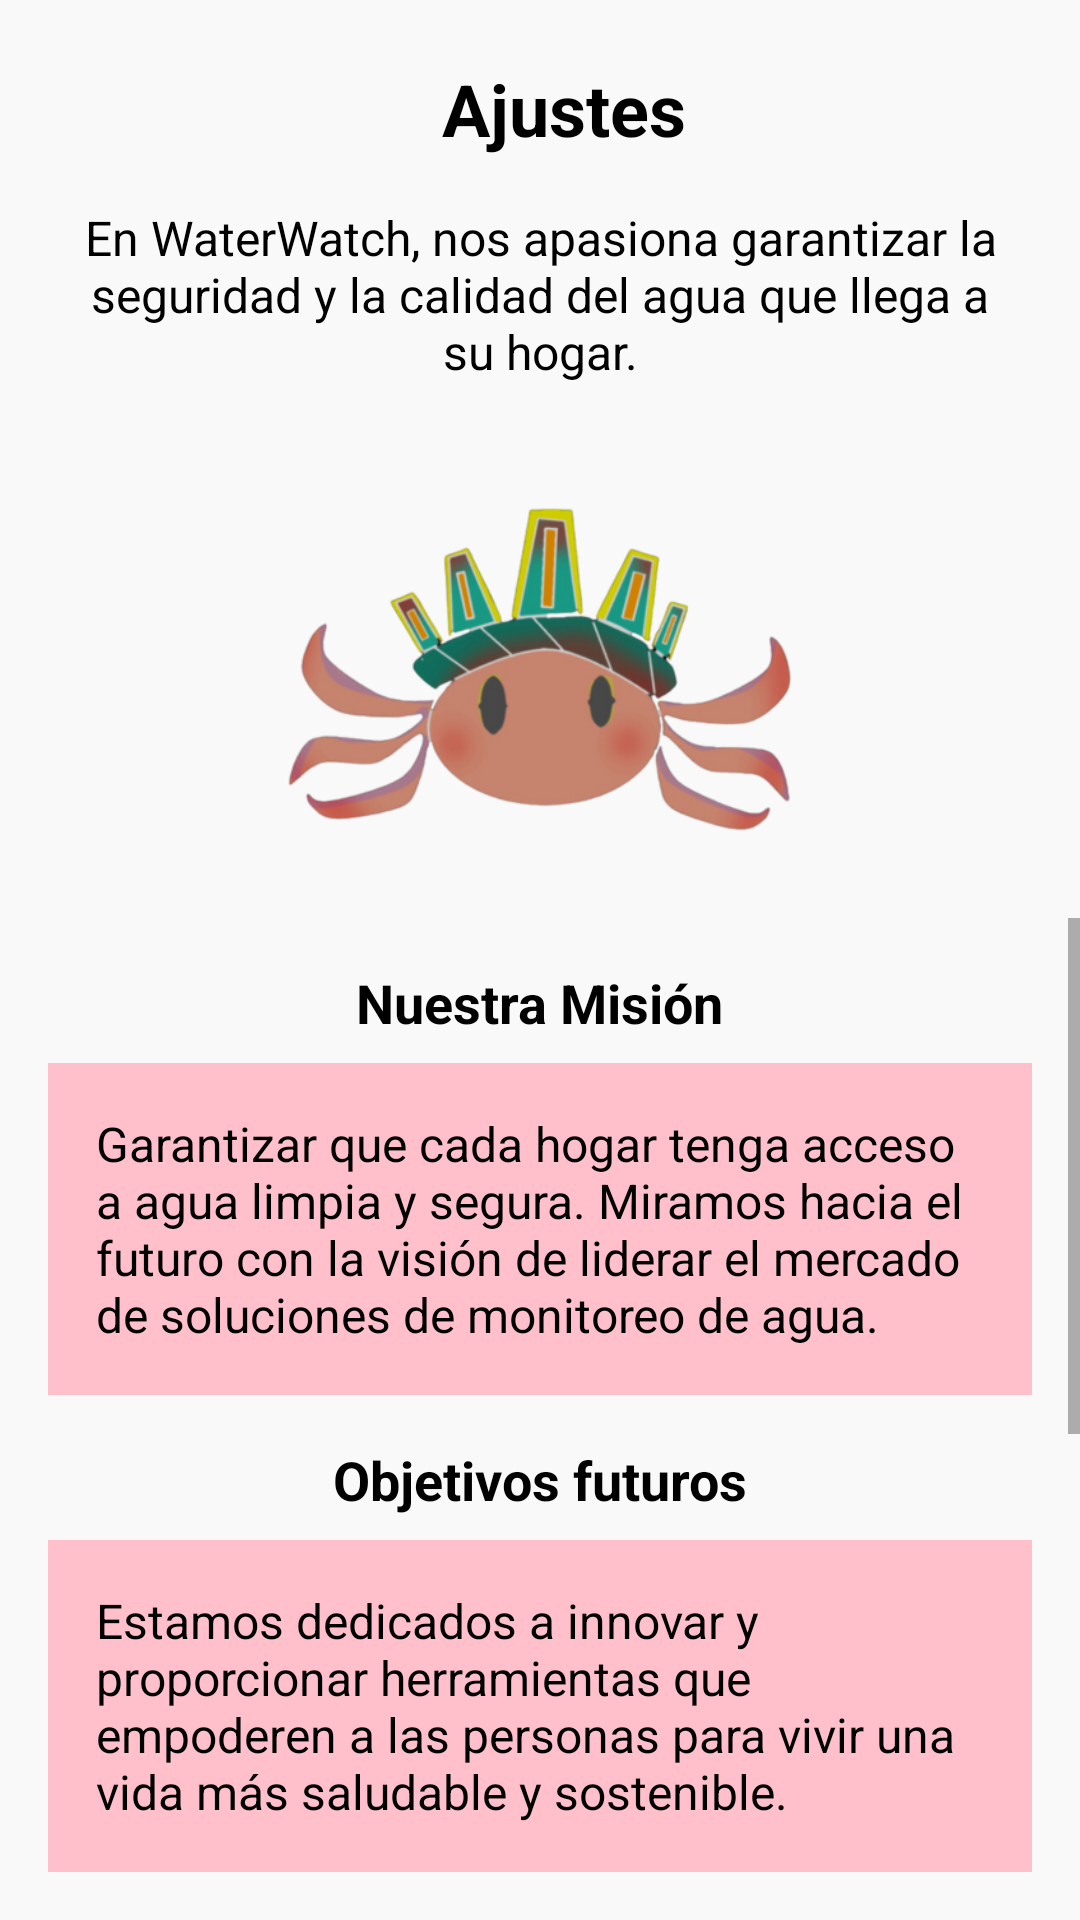

Here is an Android app screen rendered from its layout file. Give the layout XML and the strings, colors and styles it references.
<!-- AndroidManifest.xml: application theme Theme.Water_watch_app -->
<!-- res/layout/layout_about.xml -->
<?xml version="1.0" encoding="utf-8"?>
<androidx.constraintlayout.widget.ConstraintLayout
    xmlns:android="http://schemas.android.com/apk/res/android"
    xmlns:app="http://schemas.android.com/apk/res-auto"
    xmlns:tools="http://schemas.android.com/tools"
    android:layout_width="match_parent"
    android:layout_height="match_parent"
    android:id="@+id/layout_about"
    android:background="#F9F9F9">

    
    <ImageView
        android:id="@+id/btnClose"
        android:layout_width="40dp"
        android:layout_height="40dp"
        android:layout_margin="16dp"
        android:src="@drawable/baseline_close_24"
        android:contentDescription="Cerrar"
        app:layout_constraintStart_toStartOf="parent"
        app:layout_constraintTop_toTopOf="parent" />

    
    <TextView
        android:id="@+id/lblHome"
        android:layout_width="0dp"
        android:layout_height="wrap_content"
        android:layout_marginBottom="16dp"
        android:text="@string/title_settings"
        android:textAlignment="center"
        android:textColor="@color/black"
        android:textSize="24sp"
        android:textStyle="bold"
        android:layout_marginTop="20dp"
        android:layout_marginRight="40dp"
        app:layout_constraintStart_toEndOf="@id/btnClose"
        app:layout_constraintEnd_toEndOf="parent"
        app:layout_constraintTop_toTopOf="parent"
        tools:text="Acerca de nosotros" />

    

    
    <TextView
        android:id="@+id/description"
        android:layout_width="0dp"
        android:layout_height="wrap_content"
        android:layout_marginStart="24dp"
        android:layout_marginTop="16dp"
        android:layout_marginEnd="24dp"
        android:gravity="center"
        android:text="En WaterWatch, nos apasiona garantizar la seguridad y la calidad del agua que llega a su hogar."
        android:textColor="@android:color/black"
        android:textSize="16sp"
        app:layout_constraintEnd_toEndOf="parent"
        app:layout_constraintHorizontal_bias="0.0"
        app:layout_constraintStart_toStartOf="parent"
        app:layout_constraintTop_toBottomOf="@id/lblHome" />

    <ImageView
        android:id="@+id/logo_image"
        android:layout_width="250dp"
        android:layout_height="170dp"
        android:layout_marginTop="8dp"
        android:src="@drawable/water_watch_logo"
        app:layout_constraintTop_toBottomOf="@id/description"
        app:layout_constraintStart_toStartOf="parent"
        app:layout_constraintEnd_toEndOf="parent" />

    
    <ScrollView
        android:id="@+id/scrollView"
        android:layout_width="0dp"
        android:layout_height="0dp"
        android:fillViewport="true"
        app:layout_constraintTop_toBottomOf="@id/logo_image"
        app:layout_constraintStart_toStartOf="parent"
        app:layout_constraintEnd_toEndOf="parent"
        app:layout_constraintBottom_toBottomOf="parent">

        <LinearLayout
            android:layout_width="match_parent"
            android:layout_height="wrap_content"
            android:orientation="vertical"
            android:padding="16dp">

            
            <TextView
                android:id="@+id/mission_title"
                android:layout_width="wrap_content"
                android:layout_height="wrap_content"
                android:layout_gravity="center"
                android:layout_marginBottom="8dp"
                android:text="Nuestra Misión"
                android:textColor="@android:color/black"
                android:textSize="18sp"
                android:textStyle="bold" />

            
            <TextView
                android:id="@+id/mission_description"
                android:layout_width="wrap_content"
                android:layout_height="wrap_content"
                android:layout_gravity="center"
                android:layout_marginBottom="16dp"
                android:background="#FFC0CB"
                android:padding="16dp"
                android:text="Garantizar que cada hogar tenga acceso a agua limpia y segura. Miramos hacia el futuro con la visión de liderar el mercado de soluciones de monitoreo de agua."
                android:textColor="@android:color/black"
                android:textSize="16sp" />

            
            <TextView
                android:id="@+id/mission_title2"
                android:layout_width="wrap_content"
                android:layout_height="wrap_content"
                android:layout_gravity="center"
                android:layout_marginBottom="8dp"
                android:text="Objetivos futuros"
                android:textColor="@android:color/black"
                android:textSize="18sp"
                android:textStyle="bold" />

            
            <TextView
                android:id="@+id/mission_description2"
                android:layout_width="wrap_content"
                android:layout_height="wrap_content"
                android:layout_gravity="center"
                android:layout_marginBottom="16dp"
                android:background="#FFC0CB"
                android:padding="16dp"
                android:text="Estamos dedicados a innovar y proporcionar herramientas que empoderen a las personas para vivir una vida más saludable y sostenible."
                android:textColor="@android:color/black"
                android:textSize="16sp" />

            
            <TextView
                android:id="@+id/mission_title3"
                android:layout_width="wrap_content"
                android:layout_height="wrap_content"
                android:layout_gravity="center"
                android:layout_marginBottom="8dp"
                android:text="Nuestro equipo"
                android:textColor="@android:color/black"
                android:textSize="18sp"
                android:textStyle="bold" />

            
            <TextView
                android:id="@+id/mission_description3"
                android:layout_width="wrap_content"
                android:layout_height="wrap_content"
                android:layout_gravity="center"
                android:layout_marginBottom="16dp"
                android:background="#FFC0CB"
                android:padding="16dp"
                android:text="Detrás de Waterwatch hay un equipo apasionado y dedicado comprometido a proporcionar el mejor monitoreo de calidad de agua."
                android:textColor="@android:color/black"
                android:textSize="16sp" />

            
            <TextView
                android:id="@+id/mission_title4"
                android:layout_width="wrap_content"
                android:layout_height="wrap_content"
                android:layout_gravity="center"
                android:layout_marginBottom="8dp"
                android:text="Contacto"
                android:textColor="@android:color/black"
                android:textSize="18sp"
                android:textStyle="bold" />

            
            <TextView
                android:id="@+id/mission_description4"
                android:layout_width="wrap_content"
                android:layout_height="wrap_content"
                android:layout_gravity="center"
                android:layout_marginBottom="16dp"
                android:background="#FFC0CB"
                android:padding="16dp"
                android:text="Si tienes alguna pregunta, comentario o sugerencia, no dudes en ponerte en contacto con nuestro equipo de soporte."
                android:textColor="@android:color/black"
                android:textSize="16sp" />

        </LinearLayout>
    </ScrollView>

</androidx.constraintlayout.widget.ConstraintLayout>
<!-- resources referenced by this layout -->
<resources>
  <color name="black">#FF000000</color>
  <!-- drawable water_watch_logo: png bitmap (drawable, 101730 bytes) -->
  <string name="title_settings">Ajustes</string>
  <style name="Theme.Water_watch_app" parent="Theme.MaterialComponents.DayNight.NoActionBar">
          
          <item name="colorPrimary">@color/primary</item>
      </style>
  <color name="primary">#64B8FB</color>
</resources>
